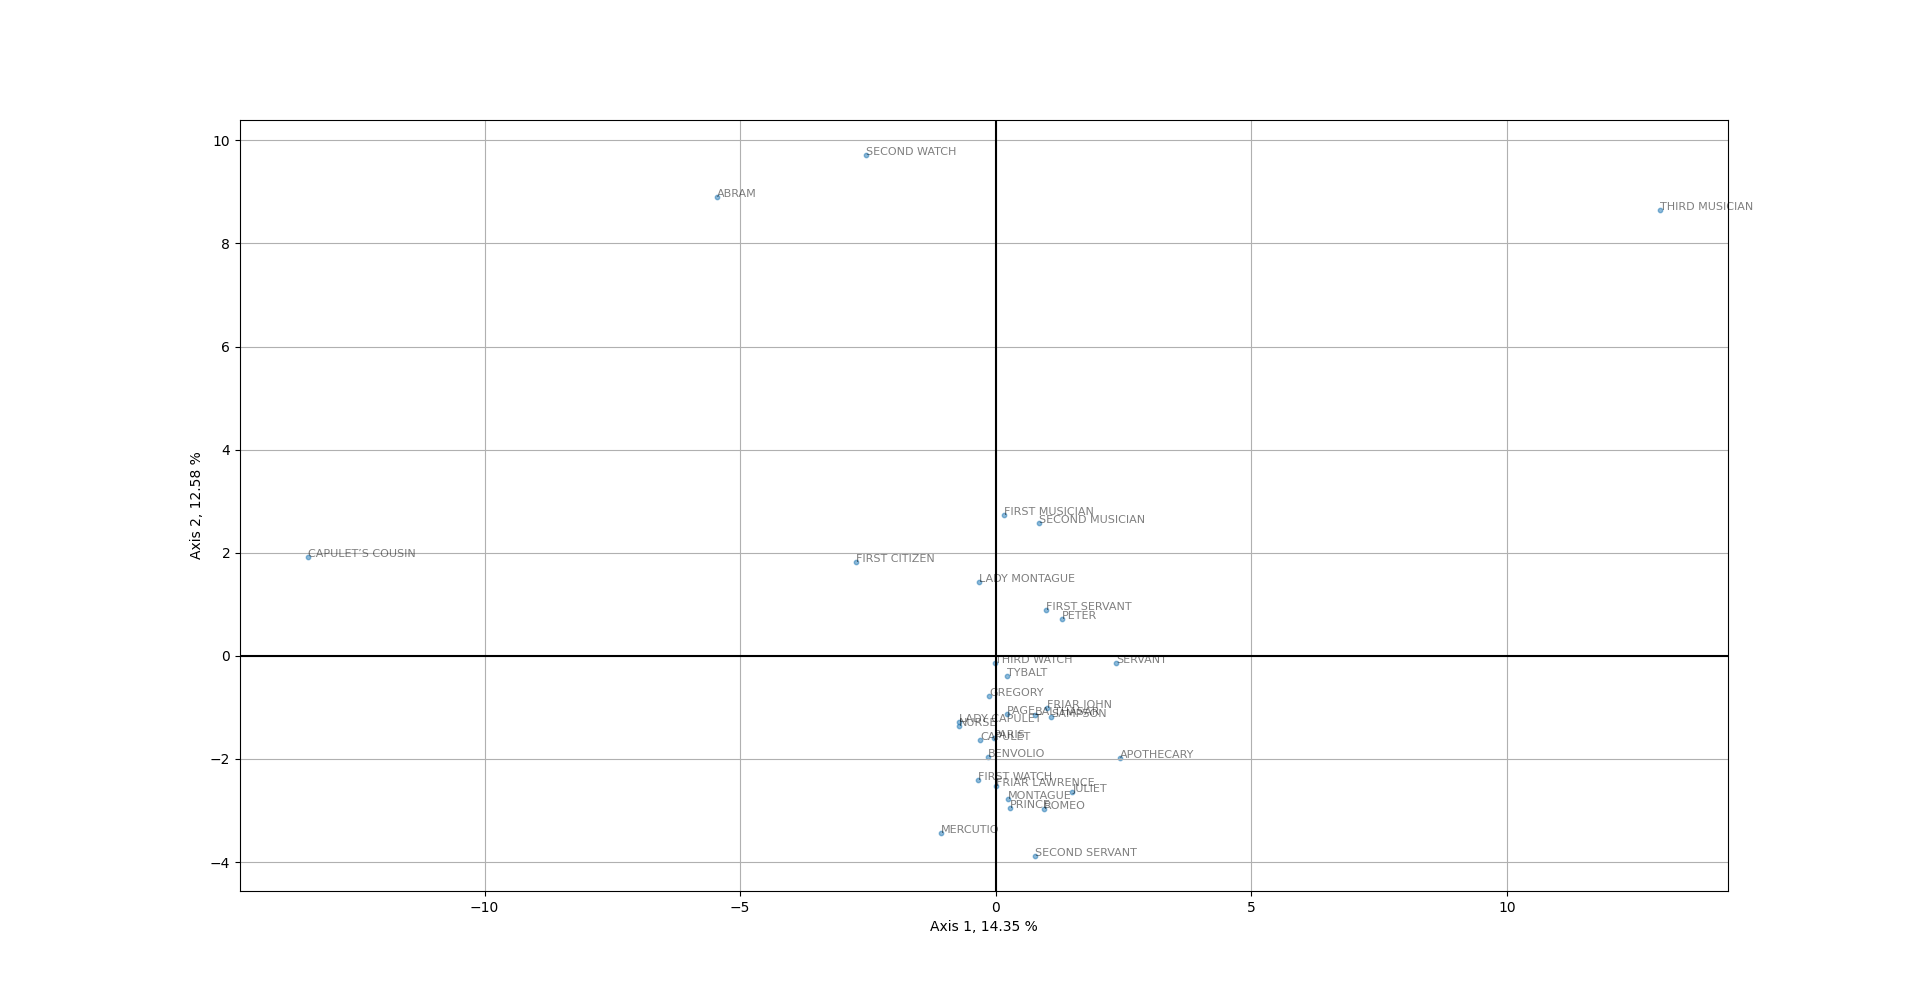

The table this chart was drawn from, first rows:
, 0|14.35%, 1|12.58%, 2|10.75%, 3|8.49%, 4|6.87%, 5|6.3%, 6|5.51%, 7|4.88%, 8|3.86%, 9|3.48%, 10|2.83%, 11|2.57%, 12|2.5%, 13|2.35%, 14|2.04%, 15|1.55%, 16|1.47%, 17|1.32%, 18|1.15%, 19|1.07%, 20|0.91%, 21|0.68%, 22|0.63%
PRINCE, 0.2836, -2.949, -1.304, 0.8658, -1.377, 0.1278, 2.02, -1.389, 2.189, -0.8395, 1.867, -0.6462, 0.4607, 1.684, -1.69, -0.2348, 0.9876, 0.6023, -0.3945, -0.9357, 0.2528, 1.206, 1.263
THIRD MUSICIAN, 13, 8.647, 8.511, 2.587, -1.006, -1.331, 1.453, 1.312, 1.103, -0.7122, -0.06448, 0.7935, 0.8856, 0.7389, 0.1528, -0.07304, -0.1214, 0.1585, -0.2252, -0.3086, -0.1431, -0.1565, 0.01546
PETER, 1.286, 0.7096, 0.6858, -2.91, -2.739, -2.454, -4.457, -1.982, -1.147, 0.7772, 0.564, 0.4555, -1.699, -1.081, -1.705, 0.961, 1.564, 0.218, -3.3, 0.1099, 1.314, -0.3292, 0.8698
TYBALT, 0.2149, -0.3892, -1.171, -0.2694, 0.005584, -1.717, 1.773, -0.5915, -0.08668, -1.87, 0.4649, -1.224, -1.041, 3.779, -1.363, 0.3986, 2.717, 1.354, 1.126, 1.023, 0.6326, 0.5716, -1.7
GREGORY, -0.1332, -0.7813, -1.185, -2.03, 0.9652, 0.4358, -0.692, 1.692, -0.0492, 0.5011, -2.564, 0.2433, 0.2732, 1.112, -1.23, -1.297, 0.5391, 0.07583, -1.917, 1.124, -3.583, -0.3896, 0.03261
FIRST CITIZEN, -2.743, 1.82, -5.293, -0.07926, -6.074, 0.1442, 2.255, 5.786, 1.523, -2.501, 1.625, 2.974, 0.7627, -1.007, -1.651, 0.7645, -0.07766, -1.223, 0.2305, 0.008679, 0.08237, -0.739, -0.09868
PARIS, -0.03168, -1.586, 0.4782, 0.2506, 0.4082, -1.464, -0.0443, -0.2017, 0.6838, -1.117, 1.414, -0.3302, 0.0928, -0.4551, 0.8553, 0.7547, -0.02283, -0.1, 0.878, -0.09663, -1.159, 2.129, 2.01
FRIAR LAWRENCE, -0.005271, -2.533, 0.2839, -0.1979, -0.08605, -0.09462, 0.8077, -0.5439, -0.7154, -0.006034, 1.006, -0.2511, 1.107, -0.8342, 0.6218, -0.7403, -0.09102, 0.7239, 0.2397, -0.6899, -0.832, -0.2649, -0.3624
FIRST SERVANT, 0.9865, 0.8938, -0.9257, 0.9473, -2.205, 1.033, 2.912, -0.5721, -2.424, 6.63, -2.099, 2.263, 0.6954, -0.8204, -1.031, 1.093, 0.2182, 1.018, 1.421, 0.7628, 0.07313, 0.6945, 0.3632
THIRD WATCH, -0.02332, -0.1442, -5.077, 6.111, 7.037, -7.016, -0.747, -0.2639, 1.107, 0.8993, -0.3357, 1.986, 1.455, 0.5402, -0.8214, -1.143, -0.4106, -0.9492, -0.3128, 0.1807, 0.6869, -0.3309, 0.0435
BALTHASAR, 0.7625, -1.142, 0.1634, 0.7822, 2.47, -1.113, -1.008, 0.8194, 2.042, -1.02, 0.3373, -0.5354, -1.145, -3.031, 1.583, 2.802, 0.3008, 1.185, 0.6188, 3.042, 0.2134, -0.5232, 0.05564
SAMPSON, 1.084, -1.186, 0.3217, -3.061, 2.562, 0.8213, 0.001733, 2.153, -3.685, -3.626, -3.974, 0.8953, -0.9492, 1.876, 1.306, 0.5704, 0.5254, -0.6524, 0.9048, -0.1391, 0.5871, -0.6052, 1.295
FIRST MUSICIAN, 0.1547, 2.725, -1.362, -2.845, -0.3069, -1.282, -2.38, -3.762, -1.118, 0.9188, 2.062, -0.1664, -1.076, 2.714, -1.268, 2.412, -2.712, -1.049, 1.401, -0.5206, -0.9471, -1.145, -0.08132
MERCUTIO, -1.077, -3.43, 0.5772, -0.09174, -1.118, 0.916, 1.567, -1.514, -2.5, 0.1292, -0.3692, 1.414, 0.1307, 0.5555, -0.1003, -1.694, 0.161, 0.9178, 0.06034, 0.3346, 1.246, -0.5555, 0.6431
MONTAGUE, 0.237, -2.779, 0.9761, 1.21, 1.215, 0.6768, 0.5377, 0.4584, -0.4486, 1.238, 1.529, -2.91, 2.804, -0.8492, 0.6245, 0.5859, 2.06, -0.7394, 0.5362, -1.621, -0.1044, -1.898, 0.8637
ABRAM, -5.449, 8.907, -1.539, -8.762, 2.306, -2.769, 4.745, -0.9986, 1.745, 0.663, -0.571, -0.9392, 0.7506, -0.8946, 1.536, -0.4225, 0.03904, 0.3673, -0.529, -0.562, 0.4419, 0.1492, -0.03438
JULIET, 1.5, -2.643, 1.536, -0.9815, 0.4287, -0.0421, 0.3177, -0.6005, -0.8328, -0.9469, 1.191, 0.2366, -0.4487, -1.141, 0.7137, -1.03, -1.119, 0.9298, -0.4306, -0.2202, 0.06105, -0.1447, -0.5692
SECOND SERVANT, 0.7568, -3.88, 2.436, -2.537, 1.96, 5.373, -0.8694, -3.593, 6.033, -0.6786, -2.519, 2.016, 1.426, -0.2063, -1.419, 0.5058, -0.2783, -0.8727, 0.1976, -0.2089, 0.6514, -0.01883, -0.3581
PAGE, 0.2122, -1.129, -2.022, 3.41, -0.5398, -0.7992, 0.3286, 0.01046, 0.1208, 0.5856, -2.596, 0.1349, -2.905, -1.133, 1.456, 2.004, 1.233, -0.7761, -0.571, -2.966, -0.5052, 0.6138, -1.376
FIRST WATCH, -0.3497, -2.411, -1.396, 3.634, -3.887, 1.039, 3.848, -1.706, 1.494, 1.026, -0.07152, -0.9807, -1.083, 2.494, 3.703, -0.186, -1.44, -1.378, -1.814, 1.377, 0.4175, -0.4532, 0.2385
SECOND MUSICIAN, 0.8355, 2.569, -4.36, 0.181, -6.149, -1.819, -6.456, -1.838, 0.7862, -0.8814, -2.237, -1.042, 2.671, -0.2744, 2.029, -1.529, 0.1512, 0.641, 1.339, 0.09677, 0.0533, 0.3327, -0.2714
CAPULET’S COUSIN, -13.46, 1.917, 10.33, 3.465, -0.8602, -0.9246, -2.372, 2.023, 0.5438, 0.7908, -0.4531, 0.2052, 0.4393, 1.295, -0.04348, 0.1866, -0.02525, 0.2102, 0.0644, -0.04258, 0.2034, -0.0488, -0.1527
SECOND WATCH, -2.531, 9.713, -4.143, 4.821, 3.212, 7.749, -1.539, -1.844, -1.44, -1.096, 1.733, 0.7361, -0.9255, -0.2897, 0.3707, -0.6155, 0.7907, 0.4273, -0.3279, 0.06566, -0.08106, 0.08879, 0.2434
FRIAR JOHN, 0.9947, -1.016, -2.94, 0.8768, 1.464, 2.065, -0.7274, 4.236, -0.06098, 0.1325, -1.286, -2.806, 1.287, 0.7496, -1.09, 1.23, -3.024, 2.791, -1.207, -0.9173, 0.9731, 0.3337, -0.05755
APOTHECARY, 2.422, -1.982, -0.148, -3.894, 1.671, 1.037, -3.632, 4.603, 2.283, 3.421, 2.381, 1.418, -3.154, 1.198, 1.727, -1.962, 0.1022, 0.04713, 0.9438, -0.5464, 0.4299, 0.2225, 0.03722
LADY MONTAGUE, -0.3242, 1.428, 0.802, 1.994, -1.225, -0.6601, 1.378, -0.3562, 0.868, -0.3915, -1.856, -3.648, -3.872, -2.339, -2.964, -2.341, -1.017, -0.9942, 1.344, 0.26, 0.1852, -0.323, 0.4743
SERVANT, 2.348, -0.1357, -0.05326, -1.916, 1.072, 2.508, -0.9966, 2.154, -1.697, 1.982, 0.6443, -2.879, 2.015, -0.04098, -0.5977, 0.04229, 0.8533, -3.038, -0.2712, 1.283, 0.8272, 0.7311, -0.9659
NURSE, -0.7224, -1.359, 1.796, -0.508, 0.6928, -0.4307, 0.0885, -0.3132, -2.63, -1.575, 0.3449, 1.018, 0.4647, -1.562, 0.2609, -0.198, -1.083, -1.559, -0.1752, -0.1252, 0.1654, 1.567, -0.3376
CAPULET, -0.3013, -1.634, 1.548, -0.7922, -0.01805, -0.4396, -0.05177, -0.9146, -2.456, -1.462, 0.7064, 0.9729, 0.6704, -0.4428, -0.1394, -0.04858, -1.182, -0.5587, -0.03912, 0.1186, 0.3051, 0.3153, -0.557
ROMEO, 0.9464, -2.964, 1.275, -0.5793, -0.08502, 0.06936, 1.25, -1.26, -1.267, -0.6954, 1.385, 0.9917, 0.02789, -1.563, 0.09977, -1.272, -0.1824, 1.255, -0.03677, -0.3489, -0.0172, -0.7414, -1.166
LADY CAPULET, -0.7129, -1.289, 1.126, -0.0371, 0.407, -0.01192, 0.07979, -0.3777, -0.4157, -0.335, 1.44, -0.5469, 0.1388, -0.2961, -0.1022, 0.2939, -0.1068, 0.2252, -0.4494, 0.5481, -1.52, 0.7111, -0.548
BENVOLIO, -0.1591, -1.968, 0.0754, 0.3566, -0.2002, 0.3735, 0.6099, -0.6235, 0.4536, 0.05784, 0.3018, 0.1525, -0.2598, -0.476, 0.1732, 0.1827, 0.6507, 0.7428, 0.6951, -0.08541, -0.9107, -0.9988, 0.1882
